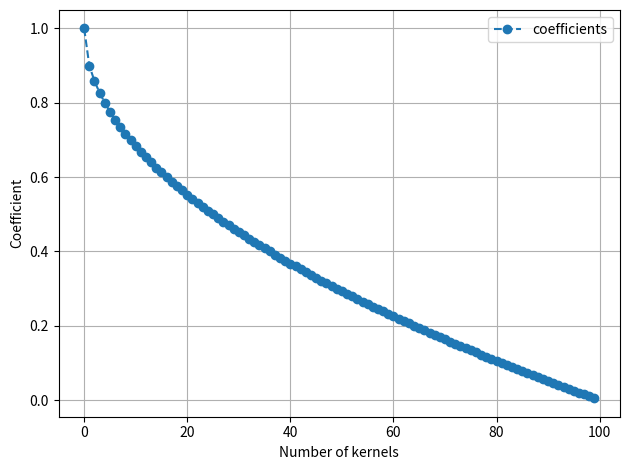

Source code (Python):
import matplotlib.pyplot as plt
import numpy as np


def main():
    x = np.array(range(100))
    y = np.zeros(100)
    for i in range(len(x)):
        y[i] = pow(x[i], 0.5)

    plt.figure()
    plt.plot(x, 1 - y / 10, label='coefficients', linestyle='--', marker='o')
    plt.legend()
    plt.xlabel("Number of kernels")
    plt.ylabel("Coefficient")
    plt.tight_layout()
    plt.grid()
    plt.show()


if __name__ == "__main__":
    main()
